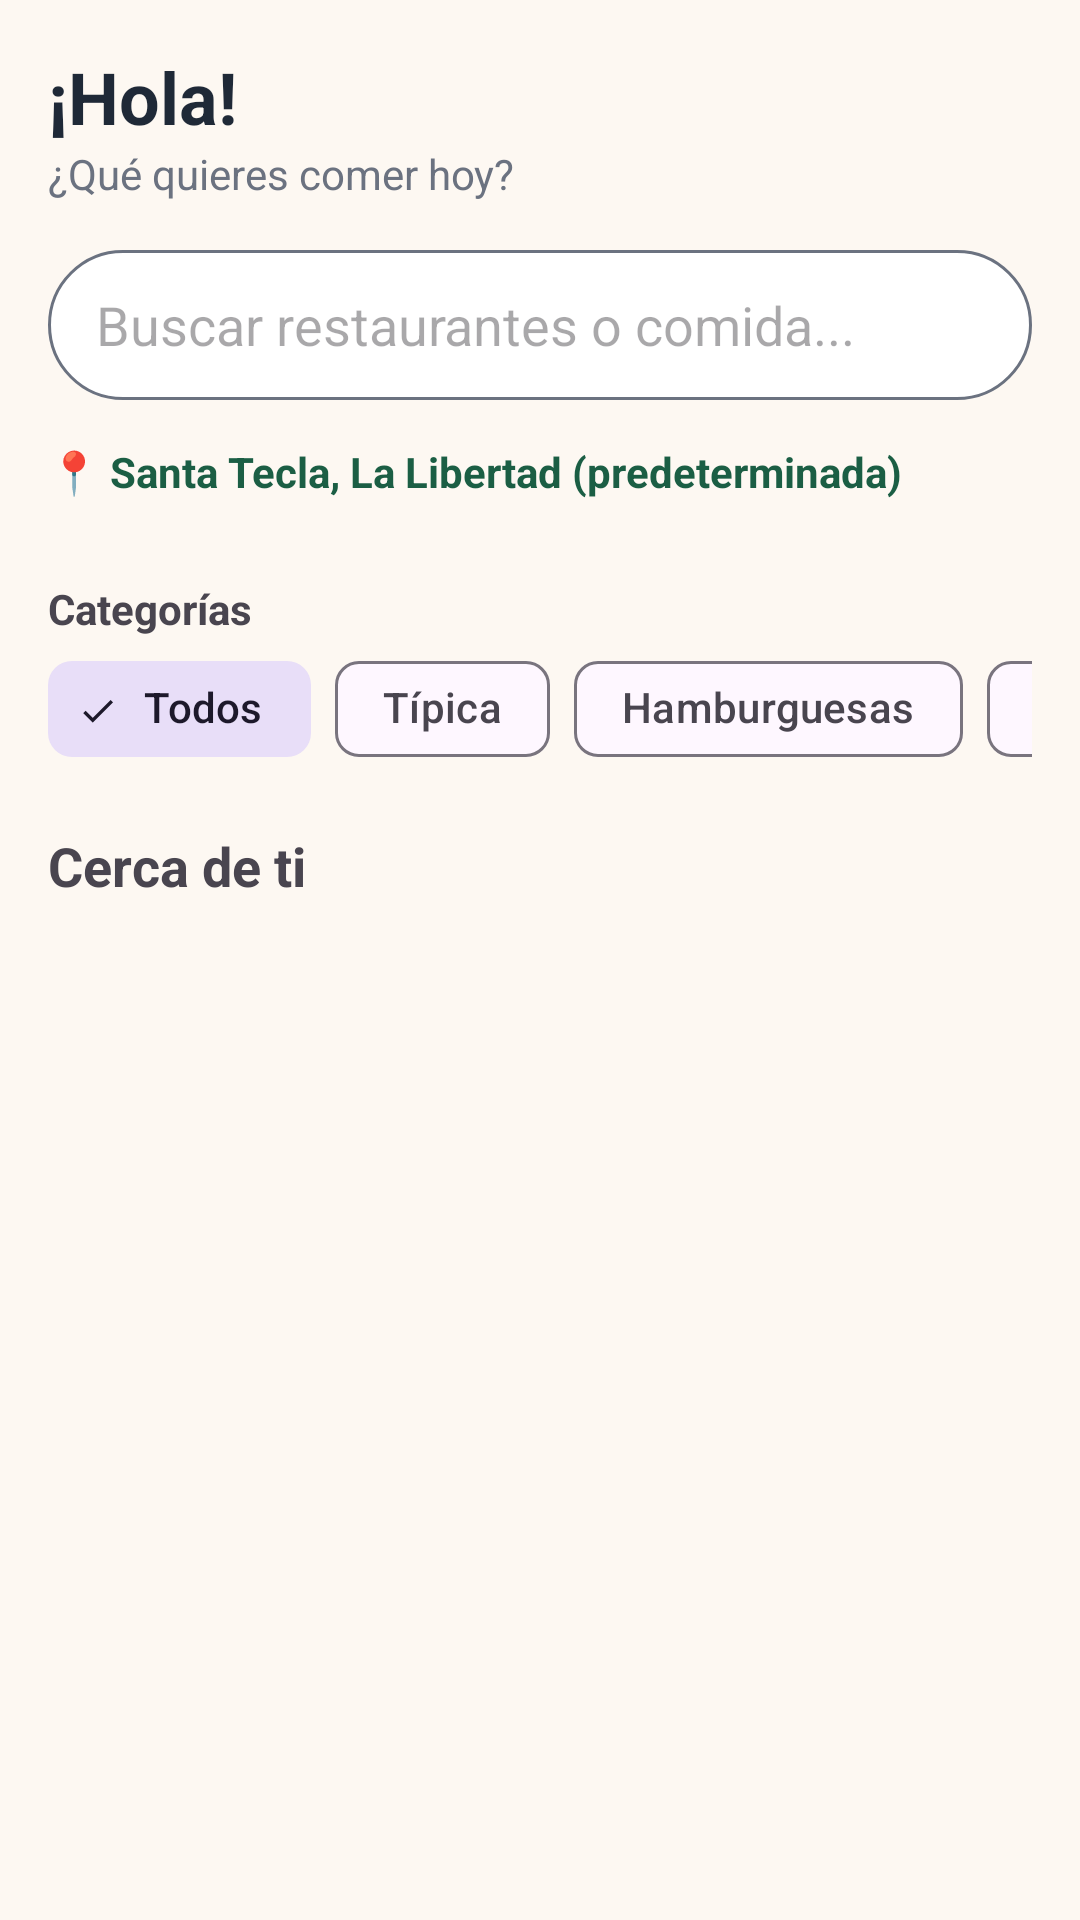

Android layout source for this screen:
<!-- AndroidManifest.xml: application theme Theme.SaborTours -->
<!-- res/layout/fragment_home.xml -->
<?xml version="1.0" encoding="utf-8"?>
<ScrollView xmlns:android="http://schemas.android.com/apk/res/android"
    xmlns:app="http://schemas.android.com/apk/res-auto"
    android:layout_width="match_parent"
    android:layout_height="match_parent"
    android:background="@color/sabor_cream"
    android:padding="16dp">
    <LinearLayout
        android:layout_width="match_parent"
        android:layout_height="wrap_content"
        android:orientation="vertical">
        <TextView
            android:layout_width="wrap_content"
            android:layout_height="wrap_content"
            android:text="¡Hola!"
            android:textSize="24sp"
            android:textStyle="bold"
            android:textColor="@color/sabor_black_text"/>
        <TextView
            android:layout_width="wrap_content"
            android:layout_height="wrap_content"
            android:text="¿Qué quieres comer hoy?"
            android:textColor="@color/sabor_gray_text"
            android:layout_marginBottom="16dp"/>
        <EditText
            android:id="@+id/etBuscarHome"
            android:layout_width="match_parent"
            android:layout_height="50dp"
            android:hint="Buscar restaurantes o comida..."
            android:background="@drawable/bg_search"
            android:inputType="text"
            android:maxLines="1"
            android:paddingHorizontal="16dp"/>
        <TextView
            android:id="@+id/tvUbicacionHome"
            android:layout_width="wrap_content"
            android:layout_height="wrap_content"
            android:minHeight="48dp"
            android:gravity="center_vertical"
            android:text="📍 Santa Tecla, La Libertad (predeterminada)"
            android:textColor="@color/sabor_green_dark"
            android:textStyle="bold"/>
        <TextView
            android:layout_width="wrap_content"
            android:layout_height="wrap_content"
            android:text="Categorías"
            android:textStyle="bold"
            android:layout_marginTop="12dp"/>
        <HorizontalScrollView
            android:layout_width="match_parent"
            android:layout_height="wrap_content"
            android:scrollbars="none"
            android:layout_marginBottom="16dp">
            <com.google.android.material.chip.ChipGroup
                android:id="@+id/chipGroupHome"
                android:layout_width="wrap_content"
                android:layout_height="wrap_content"
                app:singleLine="true"
                app:singleSelection="true"
                app:selectionRequired="true">
                <com.google.android.material.chip.Chip
                    style="@style/Widget.Material3.Chip.Filter"
                    android:layout_width="wrap_content"
                    android:layout_height="wrap_content"
                    android:text="Todos"
                    android:checked="true"/>
                <com.google.android.material.chip.Chip
                    style="@style/Widget.Material3.Chip.Filter"
                    android:layout_width="wrap_content"
                    android:layout_height="wrap_content"
                    android:text="Típica"/>
                <com.google.android.material.chip.Chip
                    style="@style/Widget.Material3.Chip.Filter"
                    android:layout_width="wrap_content"
                    android:layout_height="wrap_content"
                    android:text="Hamburguesas"/>
                <com.google.android.material.chip.Chip
                    style="@style/Widget.Material3.Chip.Filter"
                    android:layout_width="wrap_content"
                    android:layout_height="wrap_content"
                    android:text="Pizza"/>
                <com.google.android.material.chip.Chip
                    style="@style/Widget.Material3.Chip.Filter"
                    android:layout_width="wrap_content"
                    android:layout_height="wrap_content"
                    android:text="Cafés"/>
            </com.google.android.material.chip.ChipGroup>
        </HorizontalScrollView>
        <TextView
            android:layout_width="wrap_content"
            android:layout_height="wrap_content"
            android:text="Cerca de ti"
            android:textStyle="bold"
            android:textSize="18sp"
            android:layout_marginBottom="8dp"/>
        <TextView
            android:id="@+id/tvVacioHome"
            android:layout_width="match_parent"
            android:layout_height="wrap_content"
            android:gravity="center"
            android:padding="24dp"
            android:textColor="@color/sabor_gray_text"
            android:visibility="gone"/>
        <androidx.recyclerview.widget.RecyclerView
            android:id="@+id/rvRestaurantes"
            android:layout_width="match_parent"
            android:layout_height="wrap_content" />
    </LinearLayout>
</ScrollView>
<!-- resources referenced by this layout -->
<resources>
  <color name="sabor_black_text">#1F2937</color>
  <color name="sabor_cream">#FDF8F2</color>
  <color name="sabor_gray_text">#6B7280</color>
  <color name="sabor_green_dark">#1B5E44</color>
  <!-- drawable bg_search (drawable) -->
  <?xml version="1.0" encoding="utf-8"?>
  <shape xmlns:android="http://schemas.android.com/apk/res/android">
      <solid android:color="@color/sabor_white"/>
      <corners android:radius="25dp"/>
      <stroke android:width="1dp" android:color="@color/sabor_gray_text"/>
  </shape>
  <style name="Theme.SaborTours" parent="Base.Theme.SaborTours" />
  <color name="sabor_white">#FFFFFF</color>
  <style name="Base.Theme.SaborTours" parent="Theme.Material3.DayNight.NoActionBar">
          
          
      </style>
</resources>
